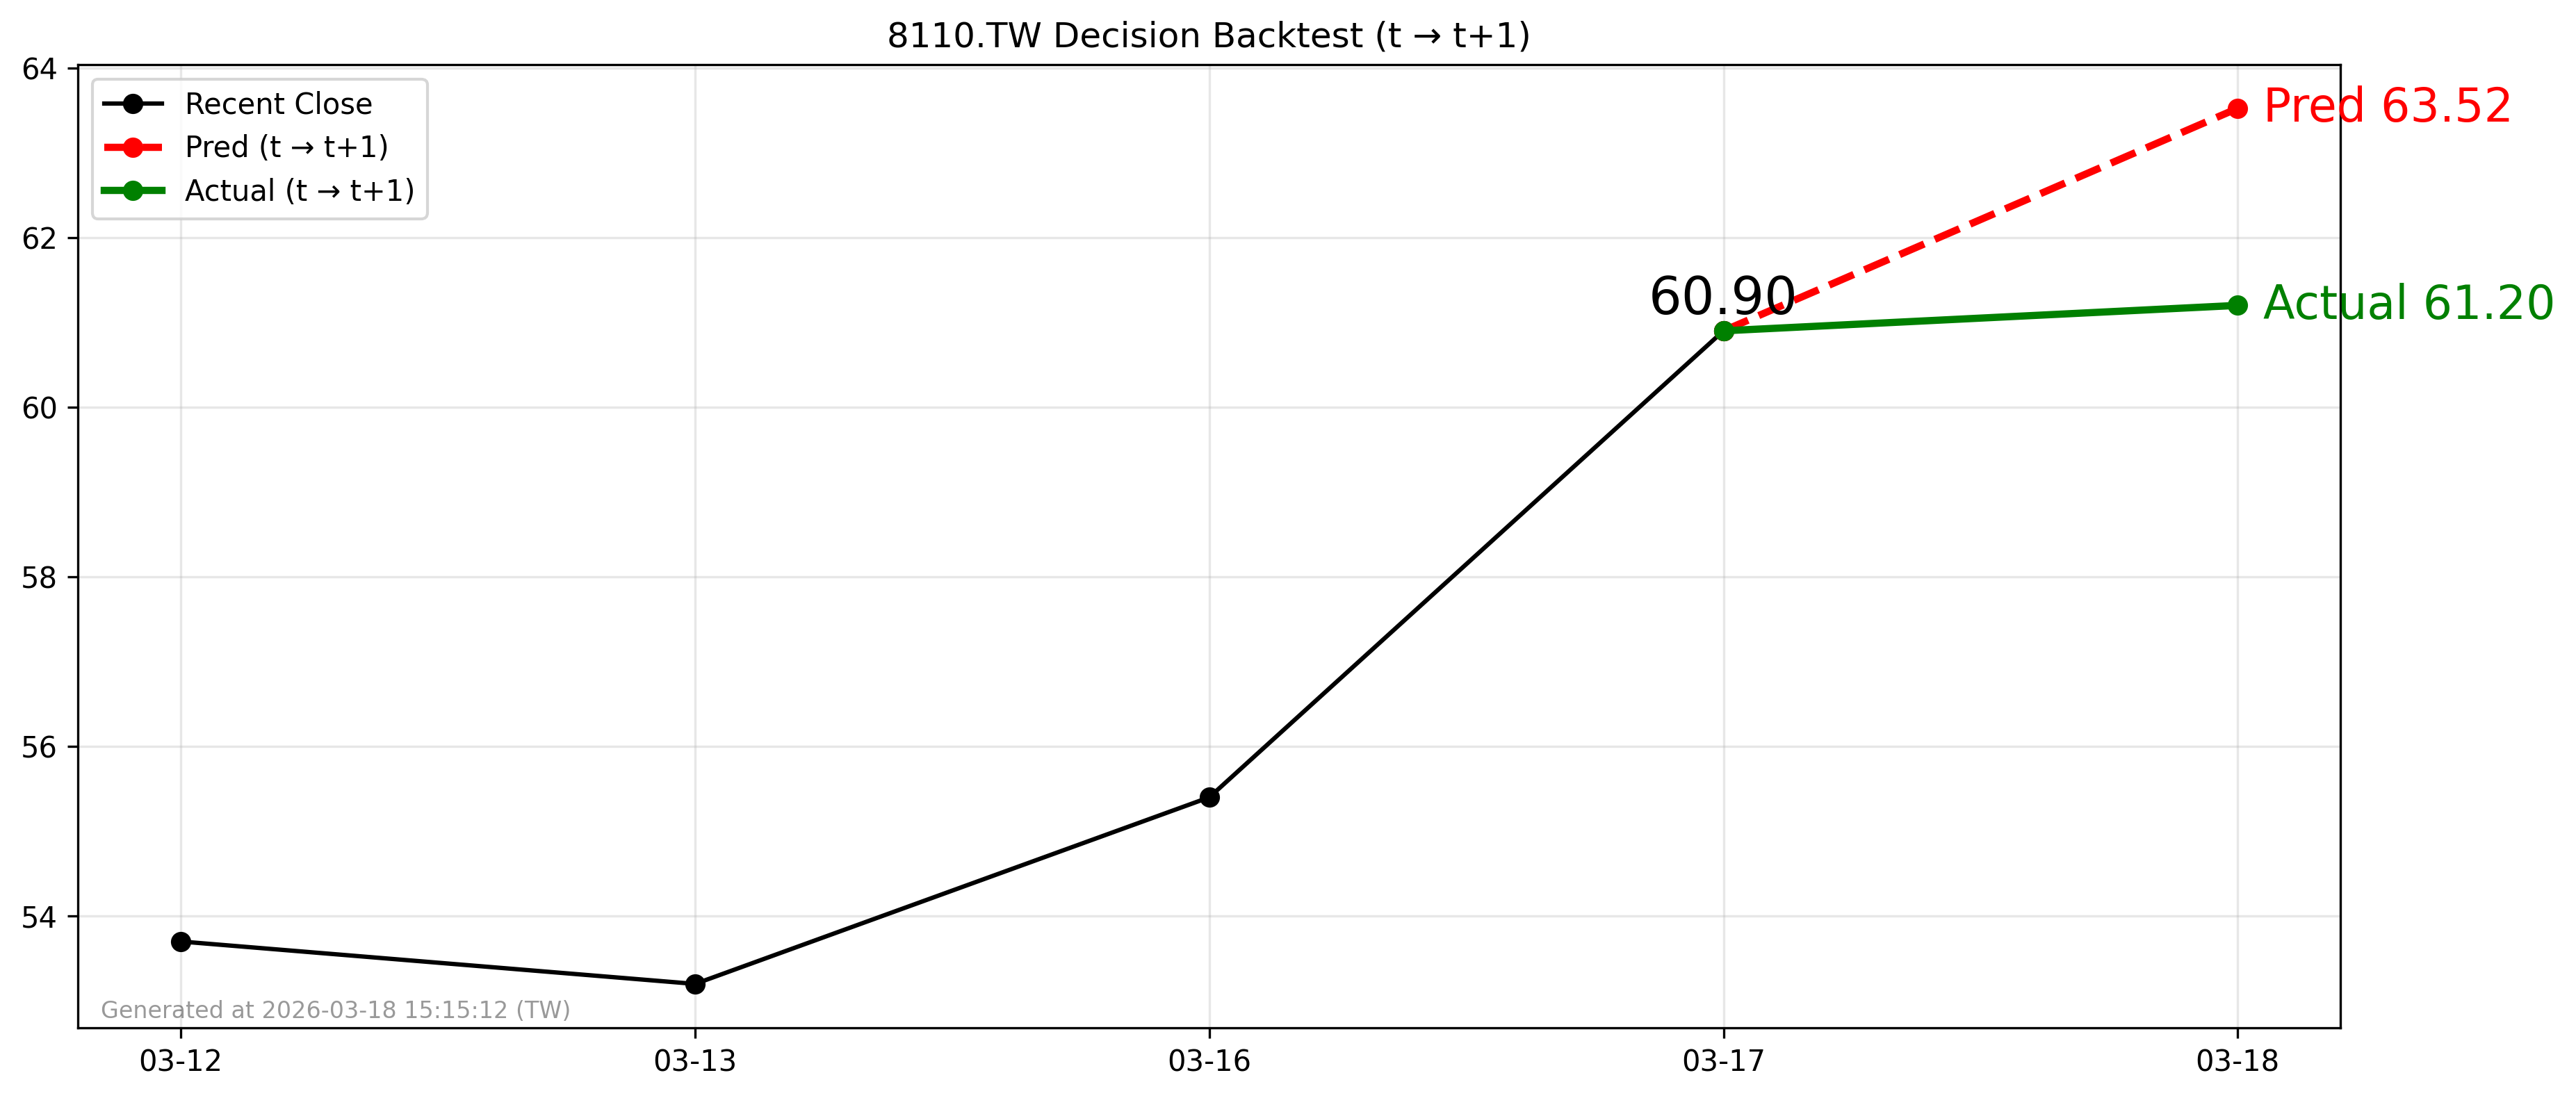

The file beside this chart, header and first rows:
forecast_file, decision_day, close_t, pred_t1, actual_t1, direction_pred, direction_actual, hit
2026-03-17_8110.TW_forecast.csv, 2026-03-17, 60.9, 63.52, 61.2, 1, 1, 1
